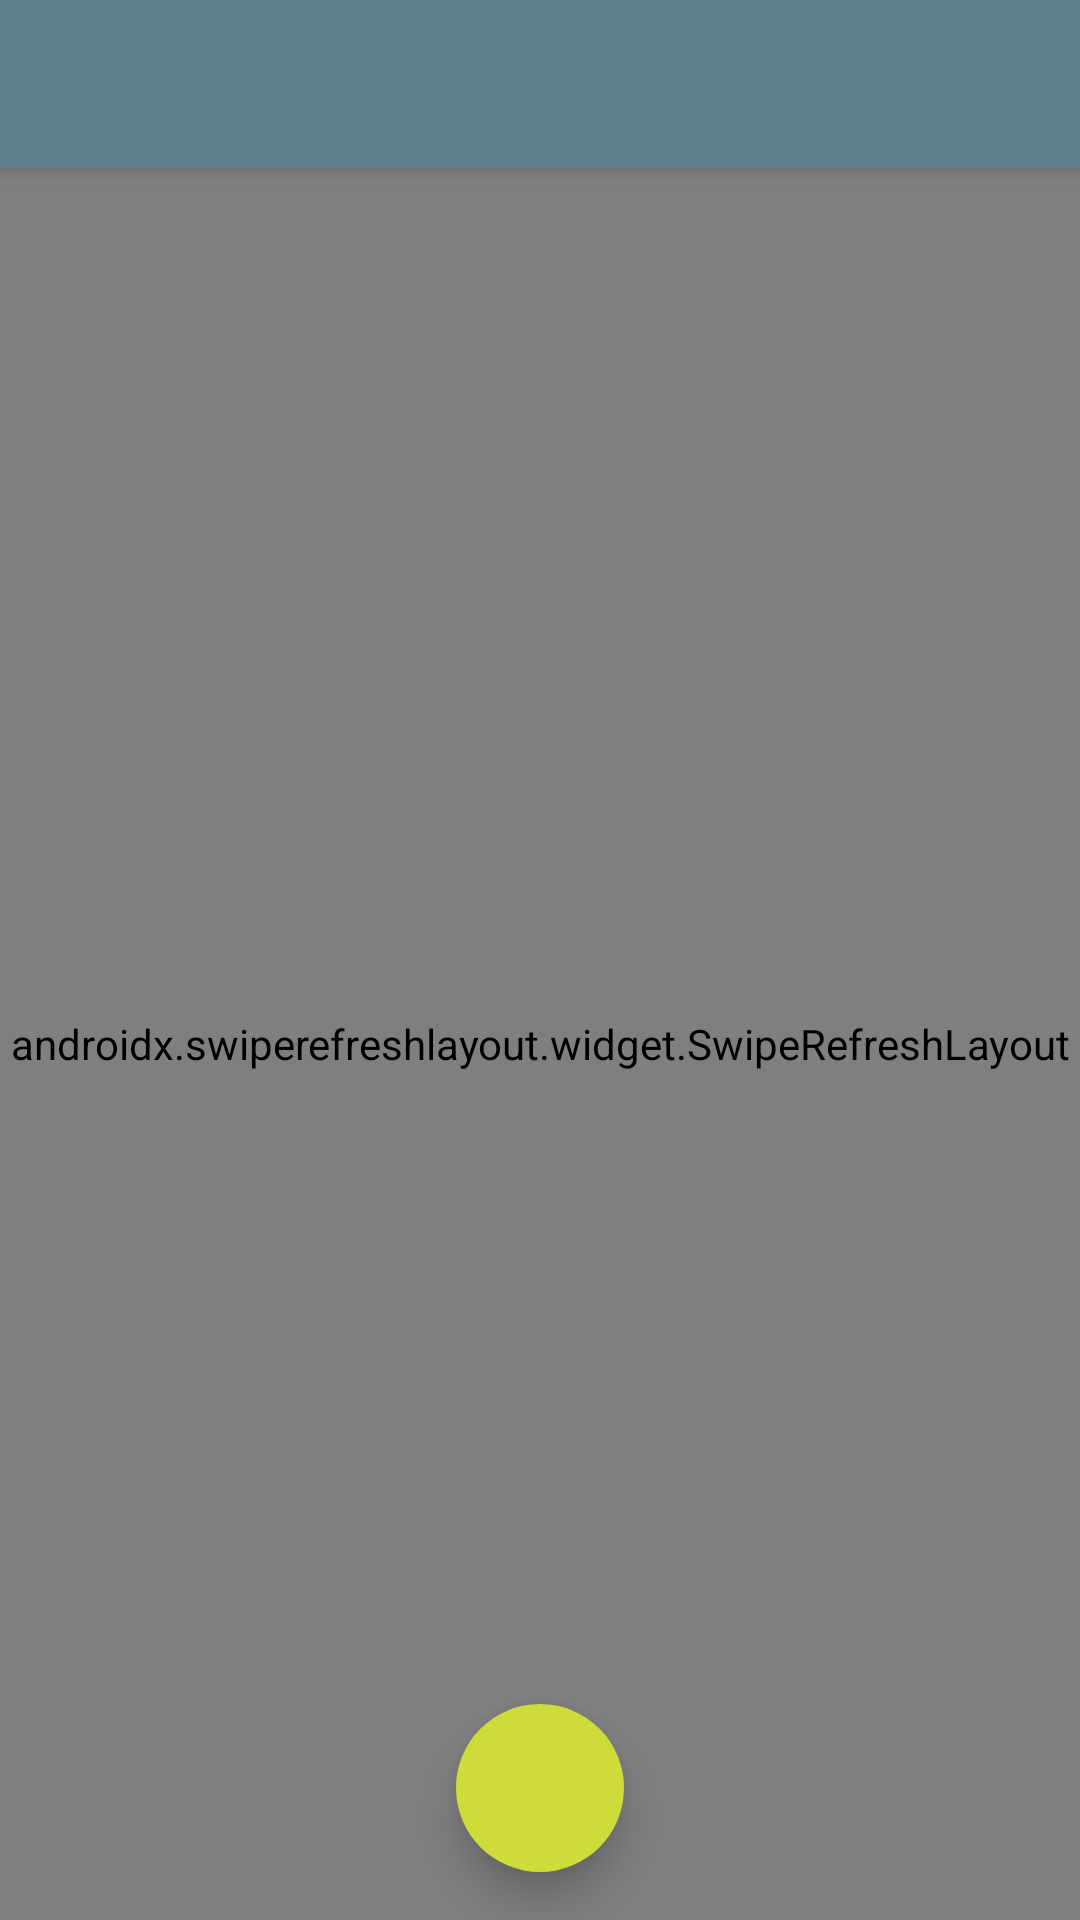

Layout XML and referenced resources for this Android screen:
<!-- AndroidManifest.xml: application theme AppTheme -->
<!-- res/layout/activity_main.xml -->
<?xml version="1.0" encoding="utf-8"?>
<androidx.coordinatorlayout.widget.CoordinatorLayout xmlns:android="http://schemas.android.com/apk/res/android"
    xmlns:app="http://schemas.android.com/apk/res-auto"
    android:layout_width="match_parent"
    android:layout_height="match_parent"
    android:background="@color/grey">

    <com.google.android.material.appbar.AppBarLayout
        android:layout_width="match_parent"
        android:layout_height="wrap_content">

        <include
            android:id="@+id/toolbar"
            layout="@layout/toolbar"/>

    </com.google.android.material.appbar.AppBarLayout>

    <androidx.swiperefreshlayout.widget.SwipeRefreshLayout
        android:id="@+id/swipeRefreshLayout"
        android:layout_width="match_parent"
        android:layout_height="match_parent"
        app:layout_behavior="@string/appbar_scrolling_view_behavior">

        <androidx.recyclerview.widget.RecyclerView
            android:id="@+id/listExplorer"
            android:layout_width="match_parent"
            android:layout_height="match_parent"
            android:paddingTop="@dimen/margin_default"
            android:paddingBottom="@dimen/margin_huge"
            android:drawSelectorOnTop="true"
            android:clipToPadding="false"/>

    </androidx.swiperefreshlayout.widget.SwipeRefreshLayout>

    <com.google.android.material.floatingactionbutton.FloatingActionButton
        android:id="@+id/actionButtonDelete"
        android:layout_width="wrap_content"
        android:layout_height="wrap_content"
        android:layout_gravity="bottom|center_horizontal"
        android:layout_margin="@dimen/margin_default"
        app:srcCompat="@drawable/ic_delete"
        app:elevation="@dimen/elevation_big"
        app:borderWidth="0dp"
        app:fabSize="normal"/>

</androidx.coordinatorlayout.widget.CoordinatorLayout>
<!-- res/layout/toolbar.xml (included above) -->
<?xml version="1.0" encoding="utf-8"?>
<androidx.appcompat.widget.Toolbar xmlns:android="http://schemas.android.com/apk/res/android"
    xmlns:app="http://schemas.android.com/apk/res-auto"
    android:id="@+id/toolbar"
    android:layout_height="?attr/actionBarSize"
    android:layout_width="match_parent"
    android:layout_alignParentTop="true"
    android:background="?attr/colorPrimary"
    app:popupTheme="@style/ThemeOverlay.AppCompat.Light"
    app:theme="@style/ThemeOverlay.AppCompat.Dark"/>
<!-- resources referenced by this layout -->
<resources>
  <color name="grey">#BDBDBD</color>
  <dimen name="elevation_big">8dp</dimen>
  <dimen name="margin_default">16dp</dimen>
  <dimen name="margin_huge">98dp</dimen>
  <style name="AppTheme" parent="Theme.AppCompat.Light">
          <item name="colorPrimary">@color/colorPrimary</item>
          <item name="colorPrimaryDark">@color/colorPrimaryDark</item>
          <item name="colorAccent">@color/colorAccent</item>
  
          <item name="windowNoTitle">true</item>
          <item name="windowActionBar">false</item>
  
          
          <item name="android:dialogTheme">@style/Theme.AppCompat.Light.Dialog</item>
  
          <item name="android:windowDisablePreview">true</item>
      </style>
  <color name="colorPrimary">#607D8B</color>
  <color name="colorPrimaryDark">#455A64</color>
  <color name="colorAccent">#CDDC39</color>
</resources>
